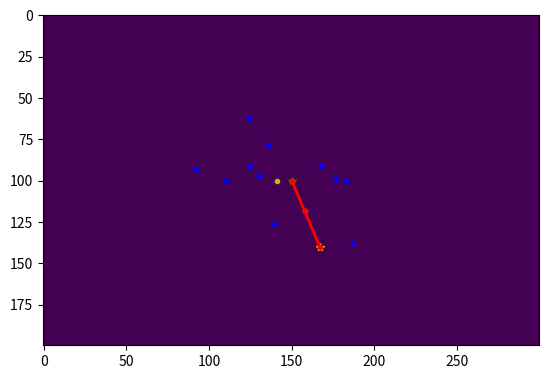

Recreate this plot in Python.
#!/usr/bin/env python3
'''
Rapidly Exploring Random Trees (RRT)
'''
from collections import defaultdict
import numpy as np
from heapq import heapify, heappush, heappop
from matplotlib import pyplot as plt


LOCATION_WIDTH = 5 # meters
LOCATION_HEIGHT = 6 # meters
PLOT_PIXELS_PER_UNIT = 100 # Here a meter is considered a "unit"
PLOT_SCALE_WIDTH = 0.5
PLOT_SCALE_HEIGHT = 0.5
PLOT_WIDTH = int(LOCATION_WIDTH * PLOT_SCALE_WIDTH * PLOT_PIXELS_PER_UNIT)
PLOT_HEIGHT = int(LOCATION_HEIGHT * PLOT_SCALE_HEIGHT * PLOT_PIXELS_PER_UNIT)
PLOT_LOCATION_OFFSET_X = LOCATION_WIDTH * PLOT_SCALE_WIDTH
PLOT_LOCATION_OFFSET_Y = LOCATION_HEIGHT * PLOT_SCALE_HEIGHT
PLOT_SHIFT_X = 0
PLOT_SHIFT_Y = -1


def get_edges(graph):
  def fn(column, row):
    return graph[(column, row)]
  return fn


def euclidean_distance(a, b):
  return ((a[0] - b[0]) ** 2 + (a[1] - b[1]) ** 2) ** 0.5


def step_from_to(start):
  def fn(goal):
    def gn(step):
      hyp = euclidean_distance(start, goal)
      opp = abs(goal[0] - start[0])
      theta = np.arcsin(opp/hyp)
      sign_x = -1 if goal[1] < start[1] else 1
      sign_y = -1 if goal[0] < start[0] else 1
      return (start[0] + sign_y * Dq * np.sin(theta), start[1] + sign_x * Dq * np.cos(theta))
    return gn
  return fn

pixel_columns = 300
pixel_rows = 200

map = np.ones((pixel_rows, pixel_columns)) * 255
start = (100, 150)
# goal = (180, 10)
# goal = (10, 10)
# goal = (10, 220)
# goal = (180, 220)
goal = (np.random.randint(0, pixel_rows), np.random.randint(0, pixel_columns))
graph = { start: [] }
q_near = start
K = 3000
k = 0
Dq = 20
goal_direction_probability = 0.01

plt.ion() # turns 'interactive mode' on
plt.plot(goal[1], goal[0],'y*') # puts a yellow asterisk at the goal
plt.plot(start[1], start[0],'g*') # puts a yellow x at the start
plt.imshow(map)

initial = True
while k < K and q_near != goal:
  # A random configuration in C
  if initial or np.random.rand() < goal_direction_probability:
    q_rand = goal
  else:
    q_rand = (np.random.randint(0, pixel_rows), np.random.randint(0, pixel_columns))
  initial = False

  # The nearest vertex to qrand that is already in G
  distances = []
  heapify(distances)
  for node in graph.keys():
      heappush(distances, (euclidean_distance(node, q_rand), node))
  q_near = heappop(distances)[1]

  # Compute a new configuration by moving Δq from qnear into the direction of 
  # qrand or use qrand if closer to qnear than Δq
  q_new = q_rand
  if euclidean_distance(q_near, q_rand) > Dq:
    q_new = step_from_to(q_near)(q_rand)(Dq)
    print(q_near, q_rand, q_new)
    # If off the map, try a different random value.
    if q_new[0] < 0 or q_new[0] >= pixel_rows or q_new[1] < 0 or q_new[1] >= pixel_columns:
      continue

  # If qnew is less than Δq from qgoal, qnew = qgoal.
  if euclidean_distance(q_new, goal) < Dq:
    q_new = goal

  # Add an edge between qnear and qnew.
  distance_q_new_q_near = euclidean_distance(q_new, q_near)
  graph[q_near].append((distance_q_new_q_near, q_new))
  graph[q_new] = [(distance_q_new_q_near, q_near)]
  k += 1

  if q_new != goal:
    plt.plot(q_new[1], q_new[0],'b.') 
  plt.show()
  plt.pause(0.000001)

queue = [(0, start)]
heapify(queue)
distances = defaultdict(lambda: float('inf'))
distances[start] = 0
visited = set(start)
parent = {start: None}

while queue:
    distance, current = heappop(queue)
    if current == goal:
        break
    visited.add(current)

    plt.plot(current[1], current[0], 'y.')    
    plt.show()
    plt.pause(0.000001)

    for (cost, neighbor) in get_edges(graph)(current[0], current[1]):
        if neighbor in visited:
            continue

        candidate_distance = distance + cost
        if candidate_distance < distances[neighbor]:
            distances[neighbor] = candidate_distance
            heuristic_distance = candidate_distance + euclidean_distance(neighbor, goal)
            heappush(queue, (heuristic_distance, neighbor))
            parent[neighbor] = current

path = []
key = goal
while key != start:
    key = parent[key]
    path.insert(0, key)
path.append(goal)

prev = None
# print("path", prev)
plt.ioff()
for p in path:
  if prev:
    plt.plot([p[1], prev[1]], [p[0], prev[0]],'ro-', linewidth=2, markersize=3)
  # print("path", p)
  prev = p

plt.show()
